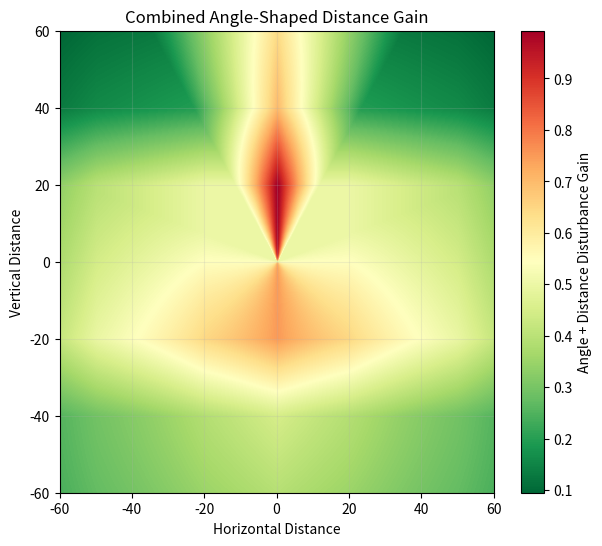

This figure's Python source:
import numpy as np
import matplotlib.pyplot as plt

# Spatial Gain Functions (scalar: one animal–drone pair)
def disturbance_gain(dist_vec, drone_vel_dir, drone_vel_speed, animal_vel_dir, config):
    """
    Combined disturbance for one animal-drone pair.
    """

    g_altitude = np.clip(altitude_gain(dist_vec), 0.0, 1.0)
    g_horizontal = np.clip(horizontal_gain(dist_vec), 0.0, 1.0)

    g_angle = np.clip(angle_gain(dist_vec), 0.0, 1.0)
    g_heading = np.clip(heading_gain(dist_vec, drone_vel_dir), 0.0, 1.0)
    g_speed = np.clip(speed_gain(drone_vel_speed), 0.0, 1.0)
    g_axis = np.clip(animal_axis_gain(dist_vec, animal_vel_dir), 0.0, 1.0)

    base = g_horizontal * g_altitude

    angle_boost = g_angle * config.max_angle_boost
    heading_boost = g_heading * config.max_heading_boost
    speed_boost = g_speed * config.max_speed_boost
    axis_boost = g_axis * config.max_axis_boost

    multiplier = 1 + angle_boost + heading_boost + speed_boost + axis_boost

    D = base * multiplier

    return np.clip(D, 0.0, 1.0)

def disturbance_gain_alt(dist_vec):

    g_h = horizontal_gain(dist_vec)
    g_v = altitude_gain(dist_vec)
    g_a = angle_gain(dist_vec)

    base = g_h * g_v
    comps = [g_a]

    D = (base + sum(comps)) / (len(comps) + 1)
    
    return D

def altitude_gain(dist_vec):
    _, _, z = dist_vec
    z = abs(z)

    if z <= 20:
        return 1.0
    elif z <= 40:
        return 1.0 - 0.6 * (z - 20) / 20
    elif z <= 110:
        return 0.4 * (1 - (z - 40) / 70)
    return 0.0


def horizontal_gain(dist_vec):
    dx, dy, _ = dist_vec
    d = np.sqrt(dx*dx + dy*dy)

    if d <= 20:
        return 1.0
    elif d <= 50:
        return 1.0 - 0.2 * (d - 20) / 30
    elif d <= 110:
        return 0.8 * (1 - (d - 50) / 60)
    return 0.0

def heading_gain(dist_vec, drone_vel_dir):
    v = np.asarray(drone_vel_dir, dtype=float)
    d = np.asarray(dist_vec, dtype=float)

    v_norm = np.linalg.norm(v)
    d_norm = np.linalg.norm(d)

    if v_norm < 1e-8 or d_norm < 1e-8:
        return 0.0

    cos_theta = np.dot(v, d) / (v_norm * d_norm)
    cos_theta = np.clip(cos_theta, -1.0, 1.0)

    return max(0.0, cos_theta)

def animal_axis_gain(dist_vec, animal_vel_dir):
    d = dist_vec
    a = animal_vel_dir

    # horizontal plane only
    d_xy = d[:2]
    a_xy = a[:2]

    d_norm = np.linalg.norm(d_xy)
    a_norm = np.linalg.norm(a_xy)

    if d_norm < 1e-8 or a_norm < 1e-8:
        return 0.0

    d_u = d_xy / d_norm
    a_u = a_xy / a_norm

    # abs -> front and back both high, side low
    cos_phi = np.clip(np.dot(d_u, a_u), -1.0, 1.0)
    return abs(cos_phi)

def speed_gain(drone_vel_speed, v_min=2, v_max=8):
    if drone_vel_speed <= v_min:
        return 0.0

    g = (drone_vel_speed - v_min) / (v_max - v_min)
    return min(max(g, 0.0), 1.0)

# Visualization helpers (grid evaluation)
def evaluate_on_grid(func, X, Y):
    """Evaluate scalar gain function over a meshgrid."""
    Z = np.zeros_like(X, dtype=float)

    for i in range(X.shape[0]):
        for j in range(X.shape[1]):
            dist_vec = (X[i, j], 0.0, Y[i, j])
            Z[i, j] = func(dist_vec)

    return Z


def angle_gain(dist_vec):
    dx, dy, z = dist_vec
    horizontal_dist = np.sqrt(dx * dx + dy * dy)

    a = np.degrees(np.arctan2(z, horizontal_dist)) % 360.0

    if a < 20.0:
        # wrapped segment: 270 -> 360 -> 20
        # 270 : 0.5, 20 : 0
        t = (a + 90.0) / 110.0
        return 0.5 * (1.0 - t)

    elif a < 60.0:
        # 20 -> 60 : 0
        return 0.0

    elif a < 90.0:
        # 60 -> 90 : 0 -> 1
        return (a - 60.0) / 30.0

    elif a < 120.0:
        # 90 -> 120 : 1 -> 0
        return 1.0 - (a - 90.0) / 30.0

    elif a < 160.0:
        # 120 -> 160 : 0
        return 0.0

    elif a < 270.0:
        # 160 -> 270 : 0 -> 0.5
        return 0.5 * (a - 160.0) / 110.0

    else:
        # 270 -> 360 : 0.5 -> interpolated value toward 20
        t = (a - 270.0) / 110.0
        return 0.5 * (1.0 - t)
    
def angle_plot():
    angles = np.linspace(0, 360, 720)
    gains = []

    for a in angles:
        rad = np.radians(a)

        # create synthetic vector that produces this angle
        dist_vec = (np.cos(rad), 0.0, np.sin(rad))
        gains.append(angle_gain(dist_vec))

    gains = np.array(gains)
    angles_rad = np.radians(angles)

    r = np.linspace(0, 1, 2)
    theta, R = np.meshgrid(angles_rad, r)
    Z = np.tile(gains, (2,1))

    fig, ax = plt.subplots(subplot_kw={"projection": "polar"}, figsize=(8,8))

    c = ax.pcolormesh(theta, R, Z, shading="auto", cmap="RdYlGn_r", vmin=0, vmax=1)

    ax.set_yticks([])
    ax.set_title("Angle Gain Disturbance (360°)")

    plt.colorbar(c, label="Disturbance Gain")

    plt.show()

def distance_plot():
    x = np.linspace(-120, 120, 400)   # horizontal distance
    z = np.linspace(-120, 120, 400)   # vertical distance
    X, Z = np.meshgrid(x, z)

    G = np.zeros_like(X, dtype=float)

    for i in range(X.shape[0]):
        for j in range(X.shape[1]):
            dist_vec = (X[i, j], 0.0, Z[i, j])
            g_h = horizontal_gain(dist_vec)
            g_v = altitude_gain(dist_vec)
            G[i, j] = g_h * g_v

    plt.figure(figsize=(7, 6))
    im = plt.imshow(
        G,
        extent=[x.min(), x.max(), z.min(), z.max()],
        origin="lower",
        cmap="RdYlGn_r",
        vmin=0,
        vmax=1,
        aspect="auto"
    )

    plt.colorbar(im, label="Distance Disturbance Gain")
    plt.xlabel("Horizontal Distance")
    plt.ylabel("Vertical Distance")
    plt.title("Horizontal + Vertical Distance Gain")
    plt.grid(alpha=0.2)
    plt.show()    

def angle_distance_plot():
    x = np.linspace(-60, 60, 400)
    z = np.linspace(-60, 60, 400)
    X, Z = np.meshgrid(x, z)

    G = np.zeros_like(X, dtype=float)

    for i in range(X.shape[0]):
        for j in range(X.shape[1]):
            dist_vec = (X[i, j], 0.0, Z[i, j])

            g_h = horizontal_gain(dist_vec)
            g_v = altitude_gain(dist_vec)
            g_a = angle_gain(dist_vec)

            comps = [g_a]
            base = g_h * g_v
            G[i, j] = (base + sum(comps)) / (len(comps) + 1)

    plt.figure(figsize=(7, 6))
    im = plt.imshow(
        G,
        extent=[x.min(), x.max(), z.min(), z.max()],
        origin="lower",
        cmap="RdYlGn_r",
        aspect="auto"
    )

    plt.colorbar(im, label="Angle + Distance Disturbance Gain")
    plt.xlabel("Horizontal Distance")
    plt.ylabel("Vertical Distance")
    plt.title("Combined Angle-Shaped Distance Gain")
    plt.grid(alpha=0.2)
    plt.show()

def component_plots():
    x = np.linspace(-120, 120, 400)
    z = np.linspace(-120, 120, 400)
    X, Z = np.meshgrid(x, z)

    G_h = np.zeros_like(X, dtype=float)
    G_v = np.zeros_like(X, dtype=float)
    G_a = np.zeros_like(X, dtype=float)

    for i in range(X.shape[0]):
        for j in range(X.shape[1]):
            dist_vec = (X[i, j], 0.0, Z[i, j])

            G_h[i, j] = horizontal_gain(dist_vec)
            G_v[i, j] = altitude_gain(dist_vec)
            G_a[i, j] = angle_gain(dist_vec)

    fig, axes = plt.subplots(1, 3, figsize=(18, 5), sharex=True, sharey=True)

    titles = [
        "Horizontal Gain",
        "Altitude Gain",
        "Angle Gain"
    ]
    grids = [G_h, G_v, G_a]

    for ax, G, title in zip(axes, grids, titles):
        im = ax.imshow(
            G,
            extent=[x.min(), x.max(), z.min(), z.max()],
            origin="lower",
            cmap="RdYlGn_r",
            vmin=0,
            vmax=1,
            aspect="auto"
        )
        ax.set_title(title)
        ax.set_xlabel("Horizontal Distance")
        ax.grid(alpha=0.2)

    axes[0].set_ylabel("Vertical Distance")

    cbar = fig.colorbar(im)
    cbar.set_label("Gain")

    plt.tight_layout()
    plt.show()

if __name__ == "__main__":
    # angle_plot()
    # distance_plot()
    angle_distance_plot()
    # component_plots()
    ...
